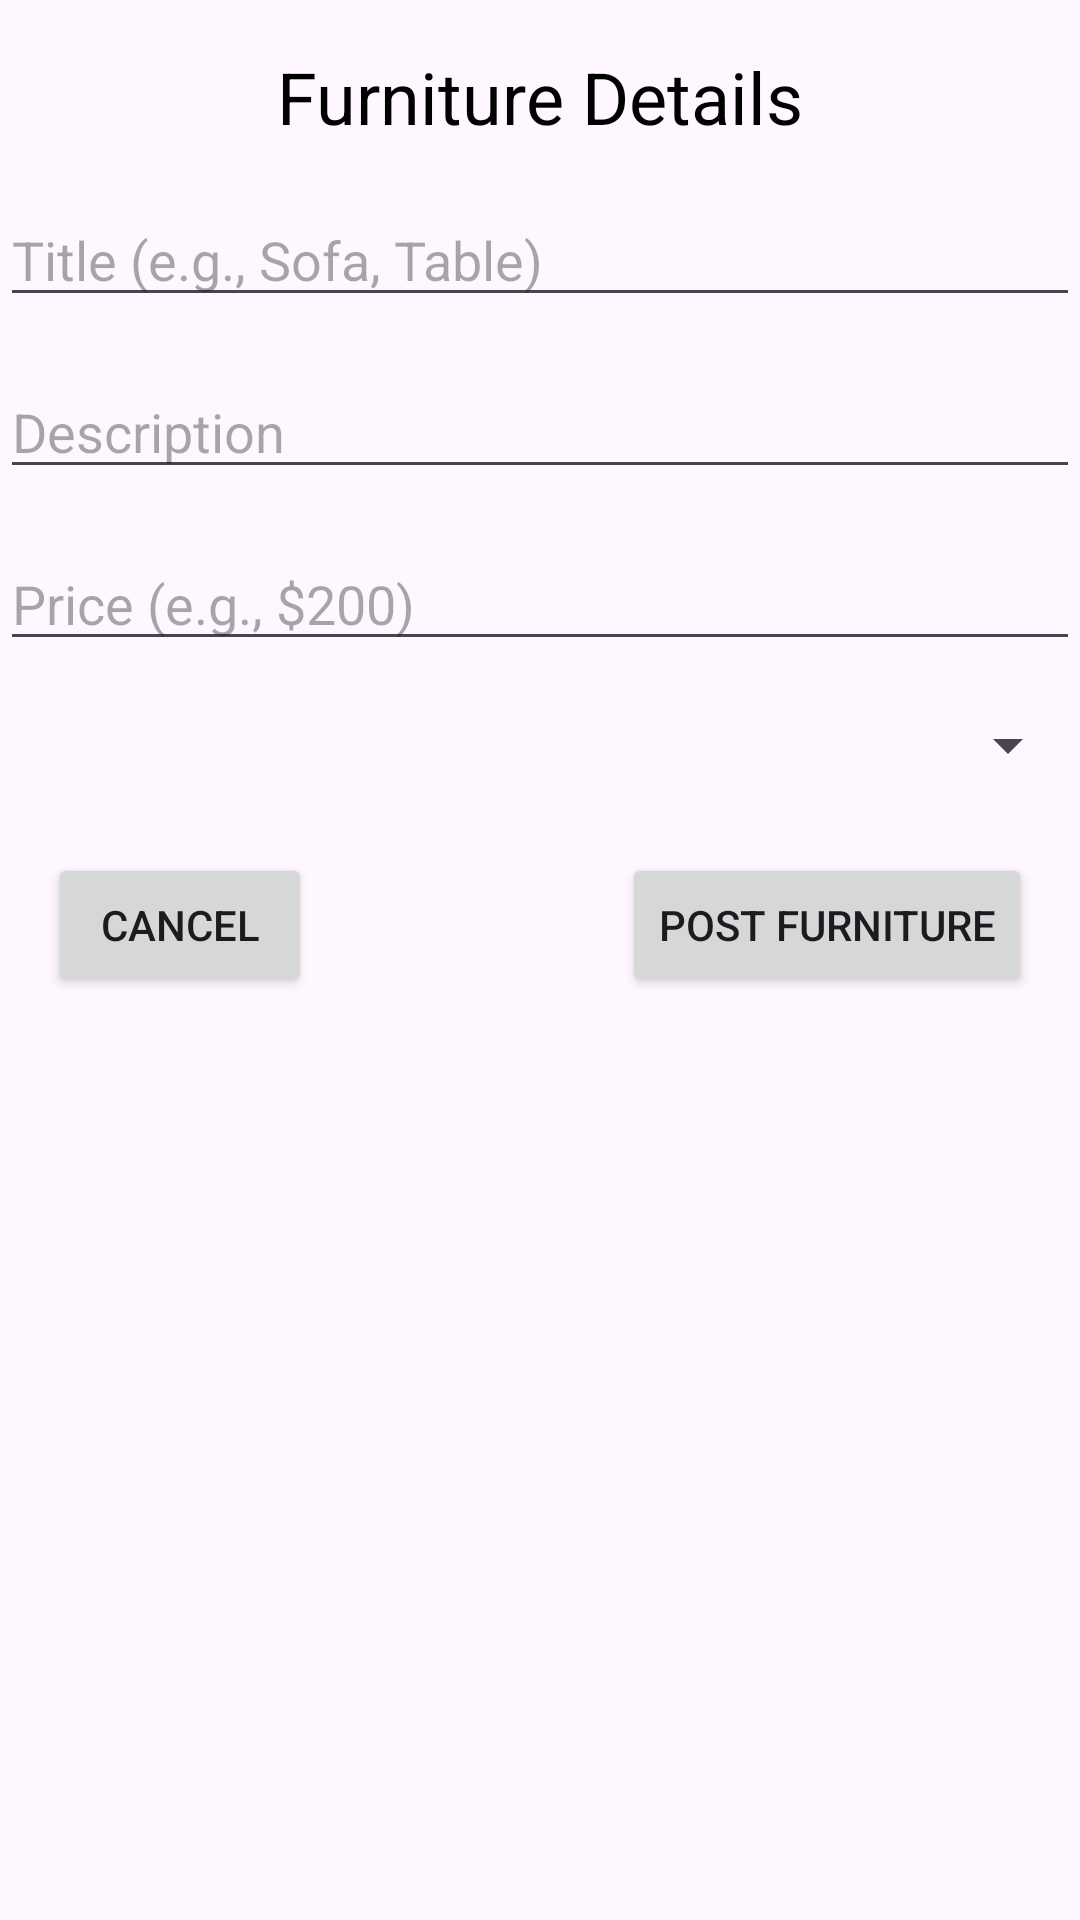

Produce the Android XML layout that renders to this screen, including the resource entries it uses.
<!-- AndroidManifest.xml: application theme Theme.FurnitureWorld -->
<!-- res/layout/activity_post.xml -->
<?xml version="1.0" encoding="utf-8"?>
<androidx.constraintlayout.widget.ConstraintLayout xmlns:android="http://schemas.android.com/apk/res/android"
    xmlns:app="http://schemas.android.com/apk/res-auto"
    xmlns:tools="http://schemas.android.com/tools"
    android:layout_width="match_parent"
    android:layout_height="match_parent"
    tools:context=".PostActivity">

    <TextView
        android:id="@+id/textViewTitle"
        android:layout_width="wrap_content"
        android:layout_height="wrap_content"
        android:text="Furniture Details"
        android:textSize="24sp"
        android:textColor="#000000"
        app:layout_constraintTop_toTopOf="parent"
        app:layout_constraintStart_toStartOf="parent"
        app:layout_constraintEnd_toEndOf="parent"
        android:layout_marginTop="16dp"/>

    <EditText
        android:id="@+id/editTextTitle"
        android:layout_width="0dp"
        android:layout_height="wrap_content"
        android:hint="Title (e.g., Sofa, Table)"
        app:layout_constraintTop_toBottomOf="@+id/textViewTitle"
        app:layout_constraintStart_toStartOf="parent"
        app:layout_constraintEnd_toEndOf="parent"
        android:layout_marginTop="16dp"/>

    <EditText
        android:id="@+id/editTextDescription"
        android:layout_width="0dp"
        android:layout_height="wrap_content"
        android:hint="Description"
        app:layout_constraintTop_toBottomOf="@+id/editTextTitle"
        app:layout_constraintStart_toStartOf="parent"
        app:layout_constraintEnd_toEndOf="parent"
        android:layout_marginTop="16dp"/>

    <EditText
        android:id="@+id/editTextPrice"
        android:layout_width="0dp"
        android:layout_height="wrap_content"
        android:hint="Price (e.g., $200)"
        android:inputType="numberDecimal"
        app:layout_constraintTop_toBottomOf="@+id/editTextDescription"
        app:layout_constraintStart_toStartOf="parent"
        app:layout_constraintEnd_toEndOf="parent"
        android:layout_marginTop="16dp"/>

    <Spinner
        android:id="@+id/spinnerCategory"
        android:layout_width="0dp"
        android:layout_height="wrap_content"
        android:hint="Select Category"
        app:layout_constraintTop_toBottomOf="@+id/editTextPrice"
        app:layout_constraintStart_toStartOf="parent"
        app:layout_constraintEnd_toEndOf="parent"
        android:layout_marginTop="16dp"/>

    <Button
        android:id="@+id/buttonPost"
        android:layout_width="wrap_content"
        android:layout_height="wrap_content"
        android:text="Post Furniture"
        app:layout_constraintTop_toBottomOf="@+id/spinnerCategory"
        app:layout_constraintEnd_toEndOf="parent"
        android:layout_marginTop="24dp"
        android:layout_marginEnd="16dp"/>

    <Button
        android:id="@+id/buttonCancel"
        android:layout_width="wrap_content"
        android:layout_height="wrap_content"
        android:text="Cancel"
        app:layout_constraintTop_toBottomOf="@+id/spinnerCategory"
        app:layout_constraintStart_toStartOf="parent"
        android:layout_marginTop="24dp"
        android:layout_marginStart="16dp"/>

</androidx.constraintlayout.widget.ConstraintLayout>
<!-- resources referenced by this layout -->
<resources>
  <style name="Theme.FurnitureWorld" parent="Base.Theme.FurnitureWorld" />
  <style name="Base.Theme.FurnitureWorld" parent="Theme.Material3.DayNight.NoActionBar">
          
          
      </style>
</resources>
